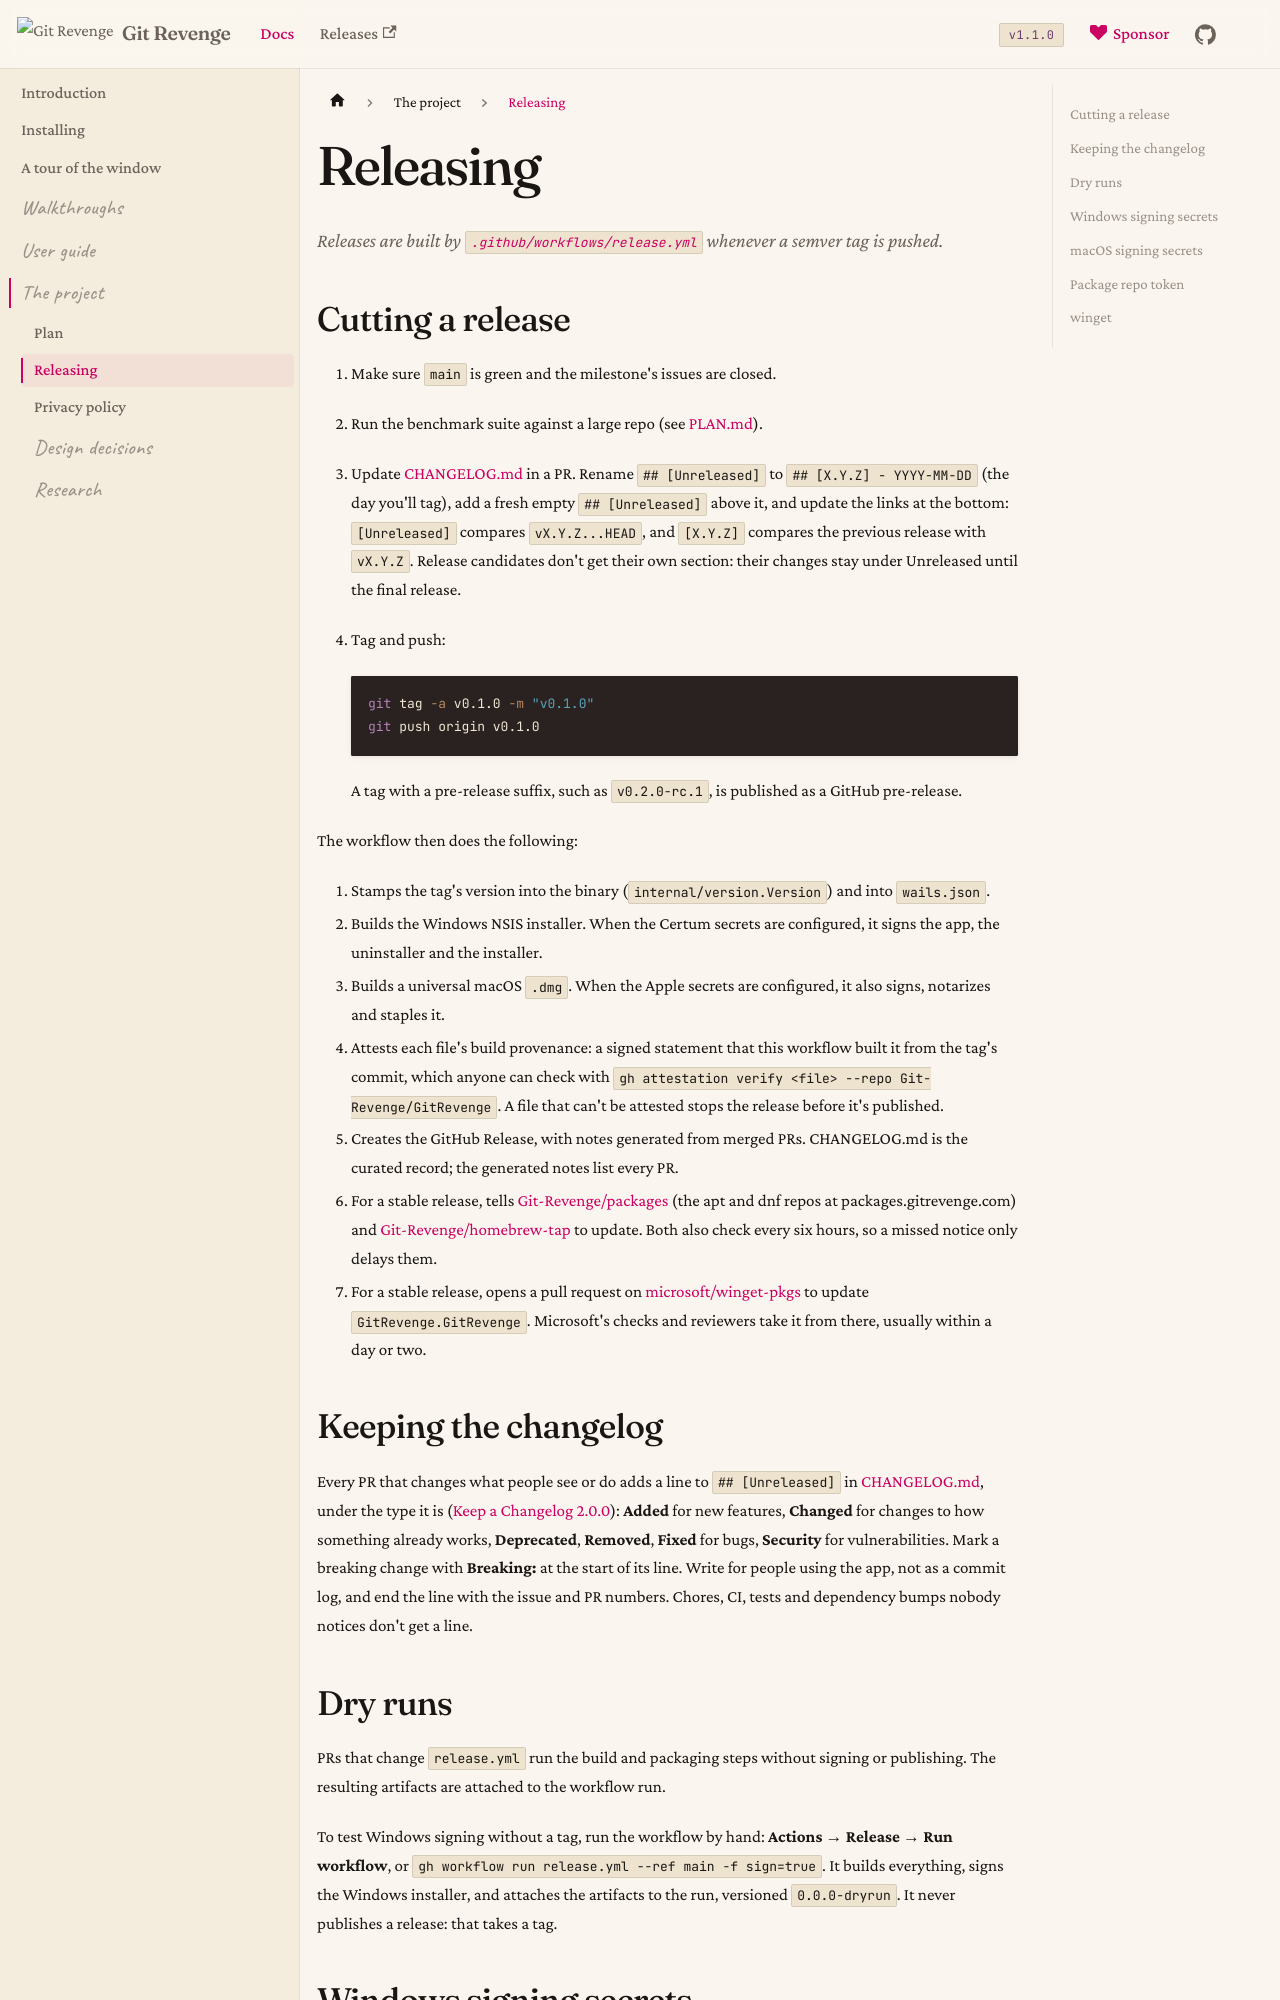

repository: Git-Revenge/GitRevenge · page: docs/RELEASING.html · generator: docusaurus

# Releasing

Releases are built by [`.github/workflows/release.yml`](../.github/workflows/release.yml) whenever a semver tag is pushed.

## Cutting a release

1. Make sure `main` is green and the milestone's issues are closed.
2. Run the benchmark suite against a large repo (see [PLAN.md](PLAN.md#performance-targets)).
3. Update [CHANGELOG.md](../CHANGELOG.md) in a PR. Rename `## [Unreleased]` to `## [X.Y.Z] - YYYY-MM-DD` (the day you'll tag), add a fresh empty `## [Unreleased]` above it, and update the links at the bottom: `[Unreleased]` compares `vX.Y.Z...HEAD`, and `[X.Y.Z]` compares the previous release with `vX.Y.Z`. Release candidates don't get their own section: their changes stay under Unreleased until the final release.
4. Tag and push:

   ```sh
   git tag -a v0.1.0 -m "v0.1.0"
   git push origin v0.1.0
   ```

   A tag with a pre-release suffix, such as `v0.2.0-rc.1`, is published as a GitHub pre-release.

The workflow then does the following:

1. Stamps the tag's version into the binary (`internal/version.Version`) and into `wails.json`.
2. Builds the Windows NSIS installer. When the Certum secrets are configured, it signs the app, the uninstaller and the installer.
3. Builds a universal macOS `.dmg`. When the Apple secrets are configured, it also signs, notarizes and staples it.
4. Attests each file's build provenance: a signed statement that this workflow built it from the tag's commit, which anyone can check with `gh attestation verify <file> --repo Git-Revenge/GitRevenge`. A file that can't be attested stops the release before it's published.
5. Creates the GitHub Release, with notes generated from merged PRs. CHANGELOG.md is the curated record; the generated notes list every PR.
6. For a stable release, tells [Git-Revenge/packages](https://github.com/Git-Revenge/packages) (the apt and dnf repos at packages.gitrevenge.com) and [Git-Revenge/homebrew-tap](https://github.com/Git-Revenge/homebrew-tap) to update. Both also check every six hours, so a missed notice only delays them.
7. For a stable release, opens a pull request on [microsoft/winget-pkgs](https://github.com/microsoft/winget-pkgs) to update `GitRevenge.GitRevenge`. Microsoft's checks and reviewers take it from there, usually within a day or two.

## Keeping the changelog

Every PR that changes what people see or do adds a line to `## [Unreleased]` in [CHANGELOG.md](../CHANGELOG.md), under the type it is ([Keep a Changelog 2.0.0](https://keepachangelog.com/en/2.0.0/)): **Added** for new features, **Changed** for changes to how something already works, **Deprecated**, **Removed**, **Fixed** for bugs, **Security** for vulnerabilities. Mark a breaking change with **Breaking:** at the start of its line. Write for people using the app, not as a commit log, and end the line with the issue and PR numbers. Chores, CI, tests and dependency bumps nobody notices don't get a line.
